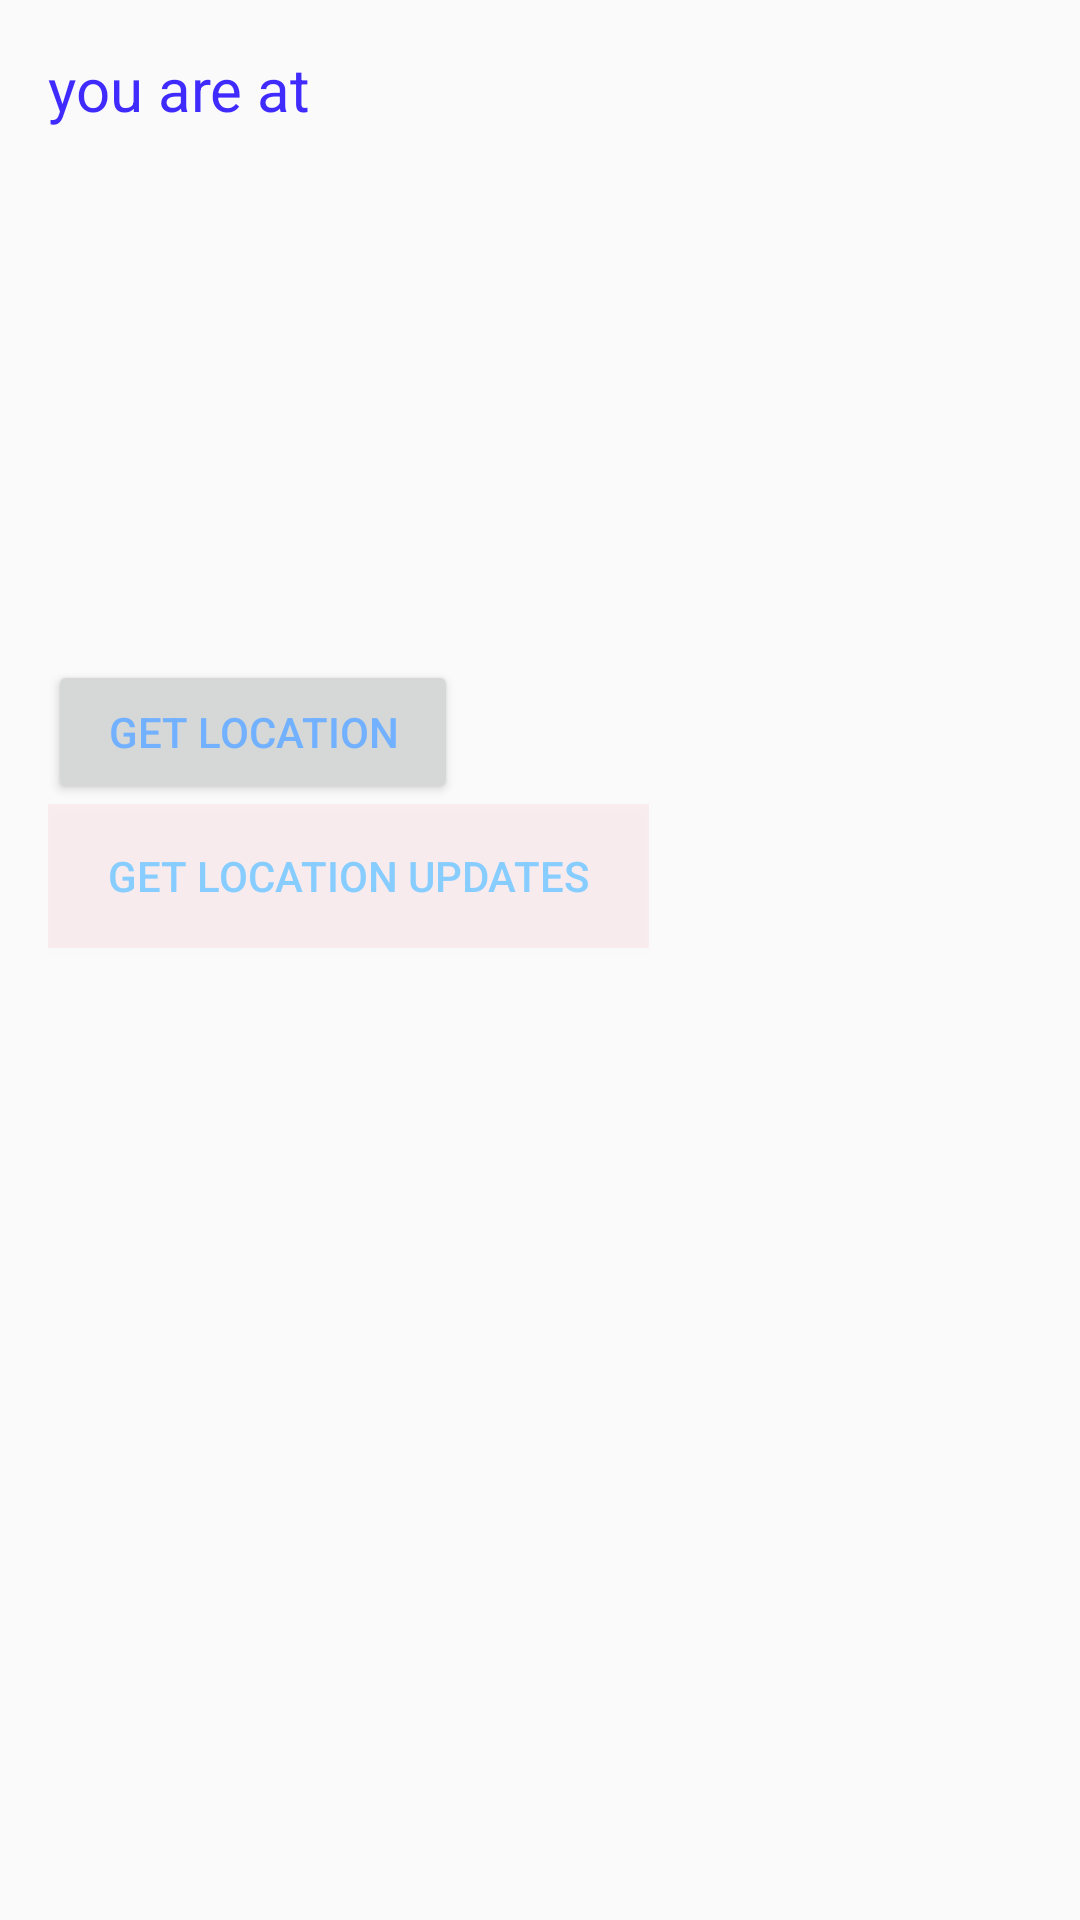

The Android layout XML behind this screen, and the referenced resources:
<!-- AndroidManifest.xml: application theme AppTheme -->
<!-- res/layout/geocodding.xml -->
<?xml version="1.0" encoding="utf-8"?>
<LinearLayout xmlns:android="http://schemas.android.com/apk/res/android"
    android:orientation="vertical" android:layout_width="match_parent"
    android:layout_height="match_parent"
    android:padding="16dp">

    <TextView android:text="you are at"

        android:layout_width="wrap_content"
        android:layout_height="wrap_content"
        android:textColor="#402bff"
        android:textSize="20sp"
        />
    <TextView

        android:id="@+id/lblLocation"
        android:padding="15dp"
        android:layout_width="wrap_content"
        android:layout_height="wrap_content"
        android:textColor="#fb696969"
        android:textSize="20sp"
        android:layout_marginTop="40dp"
        />
    <Button
        android:layout_width="wrap_content"
        android:layout_height="wrap_content"
        android:id="@+id/buttonShowLocation"
        android:paddingLeft="20dp"
        android:paddingRight="20dp"
        android:textColor="#72b1ff"
        android:layout_marginTop="80dp"
        android:text="get location" />
    <Button
        android:layout_width="wrap_content"
        android:layout_height="wrap_content"
        android:id="@+id/buttonLocationUpdates"
        android:paddingLeft="20dp"
        android:paddingRight="20dp"
        android:textColor="#87cdff"

        android:text="get location updates"
        android:background="#0dff0738" />

</LinearLayout>
<!-- resources referenced by this layout -->
<resources>
  <style name="AppTheme" parent="Theme.AppCompat.Light.NoActionBar">
          
  
          <item name="colorAccent">#FFFF018C</item>
          <item name="colorPrimary">#ffa50a</item>
  
  
      </style>
</resources>
